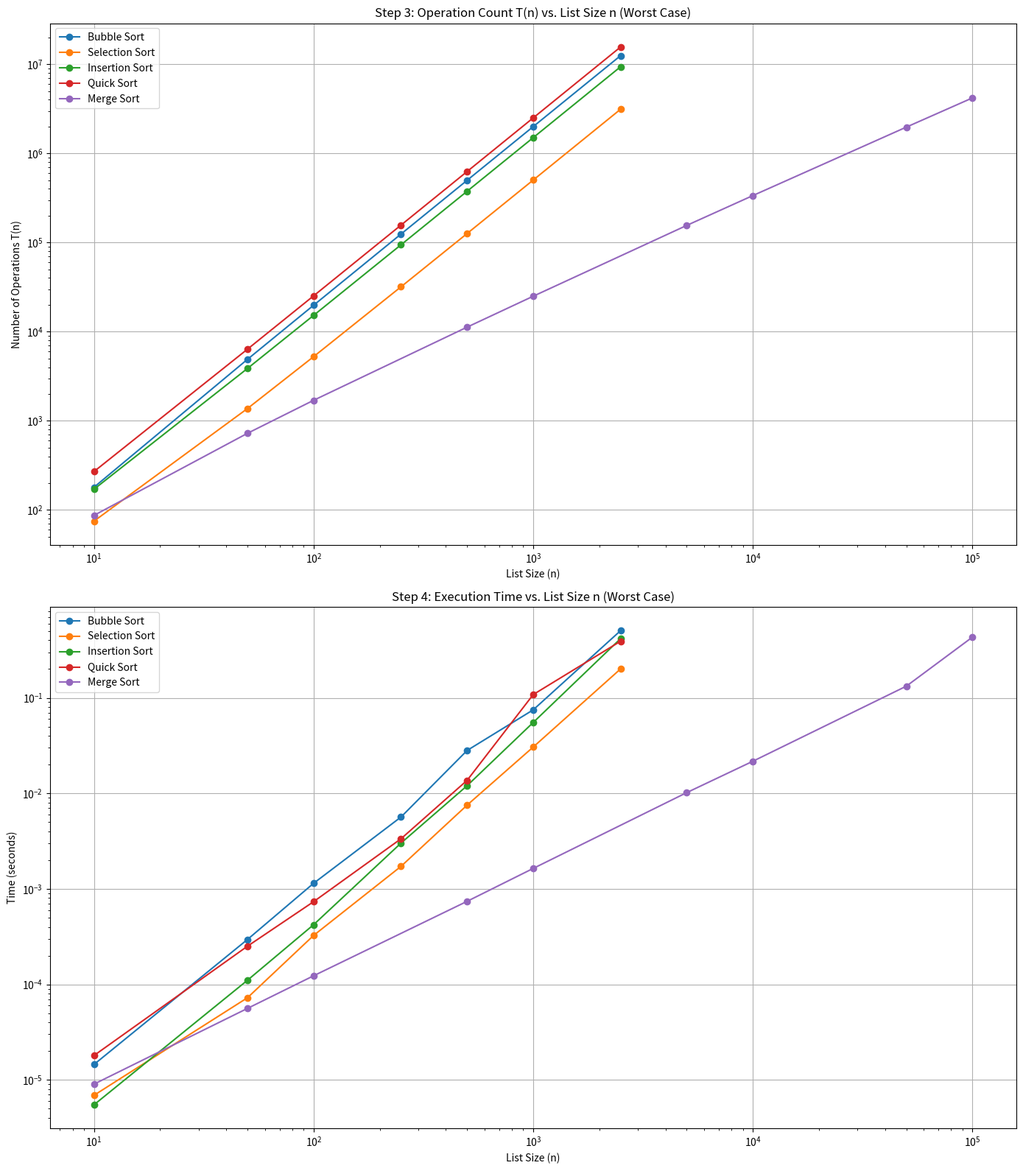

The script that saved this image:
import random
import time
import sys
import matplotlib.pyplot as plt

# Set a higher recursion limit for quick sort on large lists.
sys.setrecursionlimit(20000)

# --- Step 1 & 2: Sorting Functions with T(n) Calculation ---

def bubble_sort(my_list):
    """Sorts a list using Bubble Sort and returns the operation count."""
    steps = 0
    n = len(my_list)
    for i in range(n - 1):
        for j in range(0, n - i - 1):
            steps += 1  # For the comparison
            if my_list[j] > my_list[j + 1]:
                my_list[j], my_list[j + 1] = my_list[j + 1], my_list[j]
                steps += 3  # 3 operations for a swap
    return steps

def selection_sort(my_list):
    """Sorts a list using Selection Sort and returns the operation count."""
    steps = 0
    n = len(my_list)
    for i in range(n):
        min_idx = i
        for j in range(i + 1, n):
            steps += 1  # For the comparison
            if my_list[j] < my_list[min_idx]:
                min_idx = j
        my_list[i], my_list[min_idx] = my_list[min_idx], my_list[i]
        steps += 3  # 3 operations for the swap
    return steps

def insertion_sort(my_list):
    """Sorts a list using Insertion Sort and returns the operation count."""
    steps = 0
    for i in range(1, len(my_list)):
        key = my_list[i]
        j = i - 1
        steps += 2  # For the key assignment and initialization of j
        
        comparison_steps = 0
        while j >= 0 and key < my_list[j]:
            comparison_steps += 1 # Each check in the while loop is a comparison
            my_list[j + 1] = my_list[j]
            j -= 1
            steps += 2  # 1 for the assignment, 1 for decrementing j
        
        # Add the cost of comparisons. There's always one last comparison that fails.
        steps += comparison_steps + 1

        my_list[j + 1] = key
        steps += 1  # For placing the key in its sorted position
    return steps

def merge_sort(my_list):
    """Sorts a list using Merge Sort and returns the operation count."""
    steps = 0
    if len(my_list) > 1:
        mid = len(my_list) // 2
        left_half = my_list[:mid]
        right_half = my_list[mid:]
        steps += len(my_list) # Cost of splitting the list

        steps += merge_sort(left_half)
        steps += merge_sort(right_half)

        i = j = k = 0
        while i < len(left_half) and j < len(right_half):
            steps += 1 # Comparison
            if left_half[i] < right_half[j]:
                my_list[k] = left_half[i]
                i += 1
            else:
                my_list[k] = right_half[j]
                j += 1
            k += 1
            steps += 1 # Assignment to my_list[k]

        while i < len(left_half):
            my_list[k] = left_half[i]
            i += 1
            k += 1
            steps += 1 # Assignment
        
        while j < len(right_half):
            my_list[k] = right_half[j]
            j += 1
            k += 1
            steps += 1 # Assignment
    return steps

def _partition(my_list, low, high):
    """Helper for quick_sort, partitions list and counts steps."""
    steps = 0
    pivot = my_list[high]
    i = low - 1
    steps += 2 # 2 assignments

    for j in range(low, high):
        steps += 1 # Comparison
        if my_list[j] <= pivot:
            i += 1
            my_list[i], my_list[j] = my_list[j], my_list[i]
            steps += 4 # 1 assignment for i, 3 for swap
            
    my_list[i + 1], my_list[high] = my_list[high], my_list[i + 1]
    steps += 3 # Swap
    
    return i + 1, steps

def _quick_sort_helper(my_list, low, high):
    """Recursive helper for quick_sort that returns step count."""
    steps = 0
    if low < high:
        pi, partition_steps = _partition(my_list, low, high)
        steps += partition_steps

        steps += _quick_sort_helper(my_list, low, pi - 1)
        steps += _quick_sort_helper(my_list, pi + 1, high)
    return steps

def quick_sort(my_list):
    """Sorts a list using Quick Sort and returns operation count."""
    return _quick_sort_helper(my_list, 0, len(my_list) - 1)

# --- Main execution and analysis ---

def step1_initial_test():
    """Step 1: Verify that the sorting functions work correctly."""
    print("--- Step 1: Sorting Functionality Check ---")
    list_size = 100
    original_list = [random.randint(0, 1000) for _ in range(list_size)]
    print(f"Generated a random list of {list_size} elements to test sorting.")
    
    sorted_verification_list = sorted(original_list)

    sort_functions = {
        "Bubble Sort": bubble_sort, "Selection Sort": selection_sort,
        "Insertion Sort": insertion_sort, "Merge Sort": merge_sort, "Quick Sort": quick_sort
    }

    all_passed = True
    for name, func in sort_functions.items():
        list_to_sort = original_list.copy()
        func(list_to_sort) # We ignore the returned steps for this test
        if list_to_sort == sorted_verification_list:
            print(f"✅ {name}: Successfully sorted.")
        else:
            print(f"❌ {name}: Failed to sort correctly.")
            all_passed = False
    
    if not all_passed:
        print("\nWarning: Some sorting functions have issues.")
    print("-" * 50)


def step2_tn_analysis():
    """Step 2: Analyze T(n) for best, average, and worst cases."""
    print("\n--- Step 2: T(n) Analysis ---")
    
    list_size = 20
    avg_case_list = [random.randint(0, 100) for _ in range(list_size)]
    best_case_list = sorted(avg_case_list)
    worst_case_list = sorted(avg_case_list, reverse=True)

    print(f"Testing with a list of size {list_size} for Best, Average, and Worst Cases.")
    print("\nBest case: An already sorted list.")
    print("Worst case: A reverse-sorted list (for most algorithms here).")
    print("Average case: A randomly shuffled list.")

    sort_functions = {
        "Bubble Sort": bubble_sort, "Selection Sort": selection_sort,
        "Insertion Sort": insertion_sort, "Merge Sort": merge_sort, "Quick Sort": quick_sort
    }

    for name, func in sort_functions.items():
        print(f"\n--- {name} ---")
        # Note: Quicksort's worst case is a sorted list with our pivot choice.
        # Its best case is more complex, but a random list is a good proxy for average.
        best = best_case_list.copy()
        avg = avg_case_list.copy()
        worst = worst_case_list.copy()
        
        if name == "Quick Sort":
            # For our pivot implementation, sorted is worst, reverse-sorted is also worst.
             worst = best_case_list.copy()

        print(f"Best Case T(n):    {func(best)}")
        print(f"Average Case T(n): {func(avg)}")
        print(f"Worst Case T(n):   {func(worst)}")
    print("-" * 50)


def step3_and_4_plotting():
    """Steps 3 & 4: Plot T(n) and Execution Time vs. n for the worst-case scenario."""
    print("\n--- Step 3 & 4: Plotting T(n) and Execution Time vs. Input Size (n) ---")
    
    # Note: O(n^2) algorithms are very slow. We use smaller sizes for them.
    quadratic_sizes = [10, 50, 100, 250, 500, 1000, 2500]
    n_log_n_sizes = [10, 50, 100, 500, 1000, 5000, 10000, 50000, 100000]

    sort_functions = {
        "Bubble Sort": (bubble_sort, quadratic_sizes),
        "Selection Sort": (selection_sort, quadratic_sizes),
        "Insertion Sort": (insertion_sort, quadratic_sizes),
        "Quick Sort": (quick_sort, quadratic_sizes), # Worst case is O(n^2)
        "Merge Sort": (merge_sort, n_log_n_sizes),
    }

    results_tn = {name: [] for name in sort_functions}
    results_time = {name: [] for name in sort_functions}
    actual_sizes = {name: sizes for name, (_, sizes) in sort_functions.items()}

    for name, (func, sizes) in sort_functions.items():
        print(f"Processing {name} for various list sizes...")
        for size in sizes:
            # Worst-case scenario: reversely sorted list
            # For our Quick Sort, a sorted list is the worst case.
            if name == "Quick Sort":
                worst_case_list = list(range(size))
            else:
                worst_case_list = list(range(size, 0, -1))
            
            # --- T(n) calculation ---
            l_copy_tn = worst_case_list.copy()
            steps = func(l_copy_tn)
            results_tn[name].append(steps)
            
            # --- Time measurement ---
            l_copy_time = worst_case_list.copy()
            start_time = time.perf_counter()
            func(l_copy_time)
            end_time = time.perf_counter()
            results_time[name].append(end_time - start_time)

    # --- Plotting ---
    fig, (ax1, ax2) = plt.subplots(2, 1, figsize=(14, 16))

    # Plot 1: T(n) vs n
    for name, data in results_tn.items():
        ax1.plot(actual_sizes[name], data, marker='o', linestyle='-', label=name)
    ax1.set_title('Step 3: Operation Count T(n) vs. List Size n (Worst Case)')
    ax1.set_xlabel('List Size (n)')
    ax1.set_ylabel('Number of Operations T(n)')
    ax1.legend()
    ax1.grid(True)
    ax1.set_xscale('log')
    ax1.set_yscale('log')

    # Plot 2: Time vs n
    for name, data in results_time.items():
        ax2.plot(actual_sizes[name], data, marker='o', linestyle='-', label=name)
    ax2.set_title('Step 4: Execution Time vs. List Size n (Worst Case)')
    ax2.set_xlabel('List Size (n)')
    ax2.set_ylabel('Time (seconds)')
    ax2.legend()
    ax2.grid(True)
    ax2.set_xscale('log')
    ax2.set_yscale('log')
    
    plt.tight_layout()
    
    # Save the combined plot
    plt.savefig('sorting_analysis_plots.png', dpi=300, bbox_inches='tight')
    plt.close()

    print("\n--- Interpretation of Results ---")
    print("Step 3 Plot (T(n) vs n):")
    print("- This plot shows the theoretical number of operations.")
    print("- On a log-log scale, an O(n^2) algorithm (Bubble, Selection, Insertion, worst-case Quick Sort) appears as a straight line with a slope of roughly 2.")
    print("- An O(n log n) algorithm (Merge Sort) appears as a line that is less steep than the O(n^2) algorithms.")
    print("- You should see the lines for the O(n^2) algorithms are parallel and steeper than the line for Merge Sort.")
    
    print("\nStep 4 Plot (Time vs n):")
    print("- This plot shows the actual wall-clock time taken.")
    print("- The shapes of the curves should be very similar to the T(n) plot. This confirms that the theoretical complexity (Big O) is a good predictor of real-world performance.")
    print("- You might notice some differences due to factors like memory access patterns, caching, and the specific implementation details of the Python interpreter, but the overall trend will hold.")
    print("- Merge Sort is clearly the most efficient for large lists, which is consistent with its O(n log n) complexity.")
    
    print(f"\nPlots have been saved as 'sorting_analysis_plots.png' in the current directory.")


if __name__ == "__main__":
    step1_initial_test()
    step2_tn_analysis()
    step3_and_4_plotting() 
